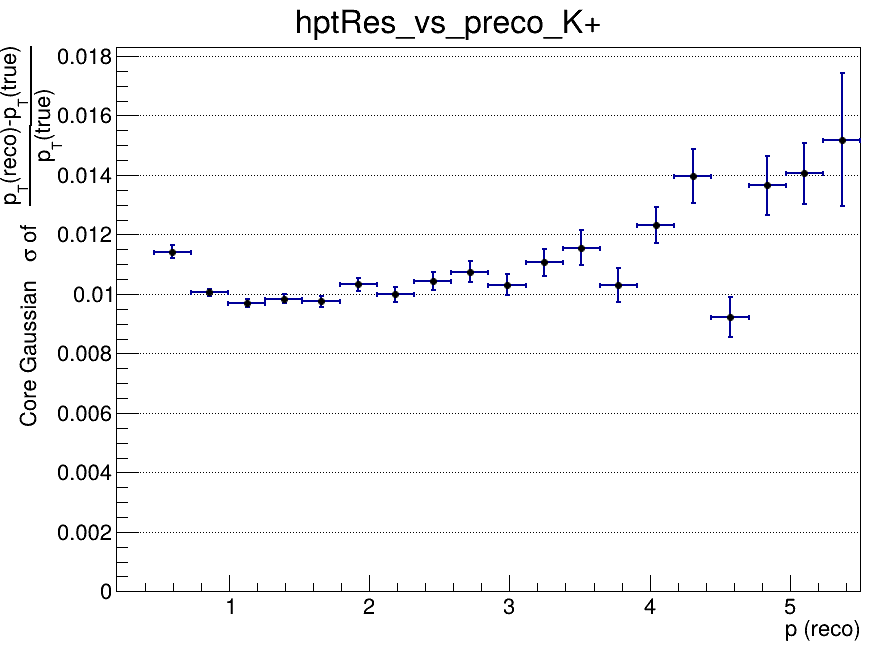

The data file committed next to this chart (first rows):
x_low, x_high, x_center, entries, mean, mean_error, sigma, sigma_error, chi2_ndf, iterations, fit_status
0.2, 0.465, 0.3325, 829, -0.1283, 0.004977, 0.03183, 0.0009079, 0.8845, 1, 1
0.465, 0.73, 0.5975, 8886, -0.01798, 0.0002212, 0.01142, 0.0002132, 0.8296, 4, 0
0.73, 0.995, 0.8625, 9623, -0.009512, 0.0001185, 0.01005, 0.0001175, 0.8214, 4, 0
0.995, 1.26, 1.128, 7227, -0.006345, 0.0001337, 0.009704, 0.000135, 1.055, 4, 0
1.26, 1.525, 1.393, 5348, -0.004565, 0.0001585, 0.009836, 0.0001578, 0.7241, 4, 0
1.525, 1.79, 1.658, 3914, -0.003866, 0.0001835, 0.009746, 0.0001844, 0.5924, 3, 0
1.79, 2.055, 1.923, 2864, -0.002686, 0.000226, 0.01032, 0.0002247, 1.122, 3, 0
2.055, 2.32, 2.188, 2134, -0.002374, 0.0002554, 0.009981, 0.0002525, 1.813, 4, 0
2.32, 2.585, 2.453, 1666, -0.001595, 0.0003029, 0.01043, 0.0002984, 0.8764, 4, 0
2.585, 2.85, 2.718, 1230, -0.002049, 0.0003584, 0.01075, 0.0003546, 0.6284, 2, 0
2.85, 3.115, 2.983, 979, -0.001277, 0.0003845, 0.0103, 0.0003531, 0.6443, 3, 0
3.115, 3.38, 3.248, 826, -0.001481, 0.0004613, 0.01107, 0.0004561, 0.7886, 4, 0
3.38, 3.645, 3.513, 669, -0.0004859, 0.000533, 0.01155, 0.0005947, 1.21, 2, 0
3.645, 3.91, 3.778, 518, -0.002237, 0.0005836, 0.01029, 0.0005651, 1.578, 4, 0
3.91, 4.175, 4.043, 480, -0.001306, 0.0006787, 0.01232, 0.00062, 1.26, 4, 0
4.175, 4.44, 4.308, 351, -0.0007722, 0.0009493, 0.01397, 0.0008993, 1.496, 3, 0
4.44, 4.705, 4.573, 321, -0.0004859, 0.0006405, 0.009232, 0.0006666, 0.8269, 4, 0
4.705, 4.97, 4.838, 260, 0.001125, 0.00107, 0.01365, 0.001002, 0.9694, 10, 0
4.97, 5.235, 5.103, 249, -0.001077, 0.001076, 0.01406, 0.001024, 0.6208, 3, 0
5.235, 5.5, 5.368, 192, -0.001135, 0.001721, 0.01519, 0.002238, 1.972, 2, 0
